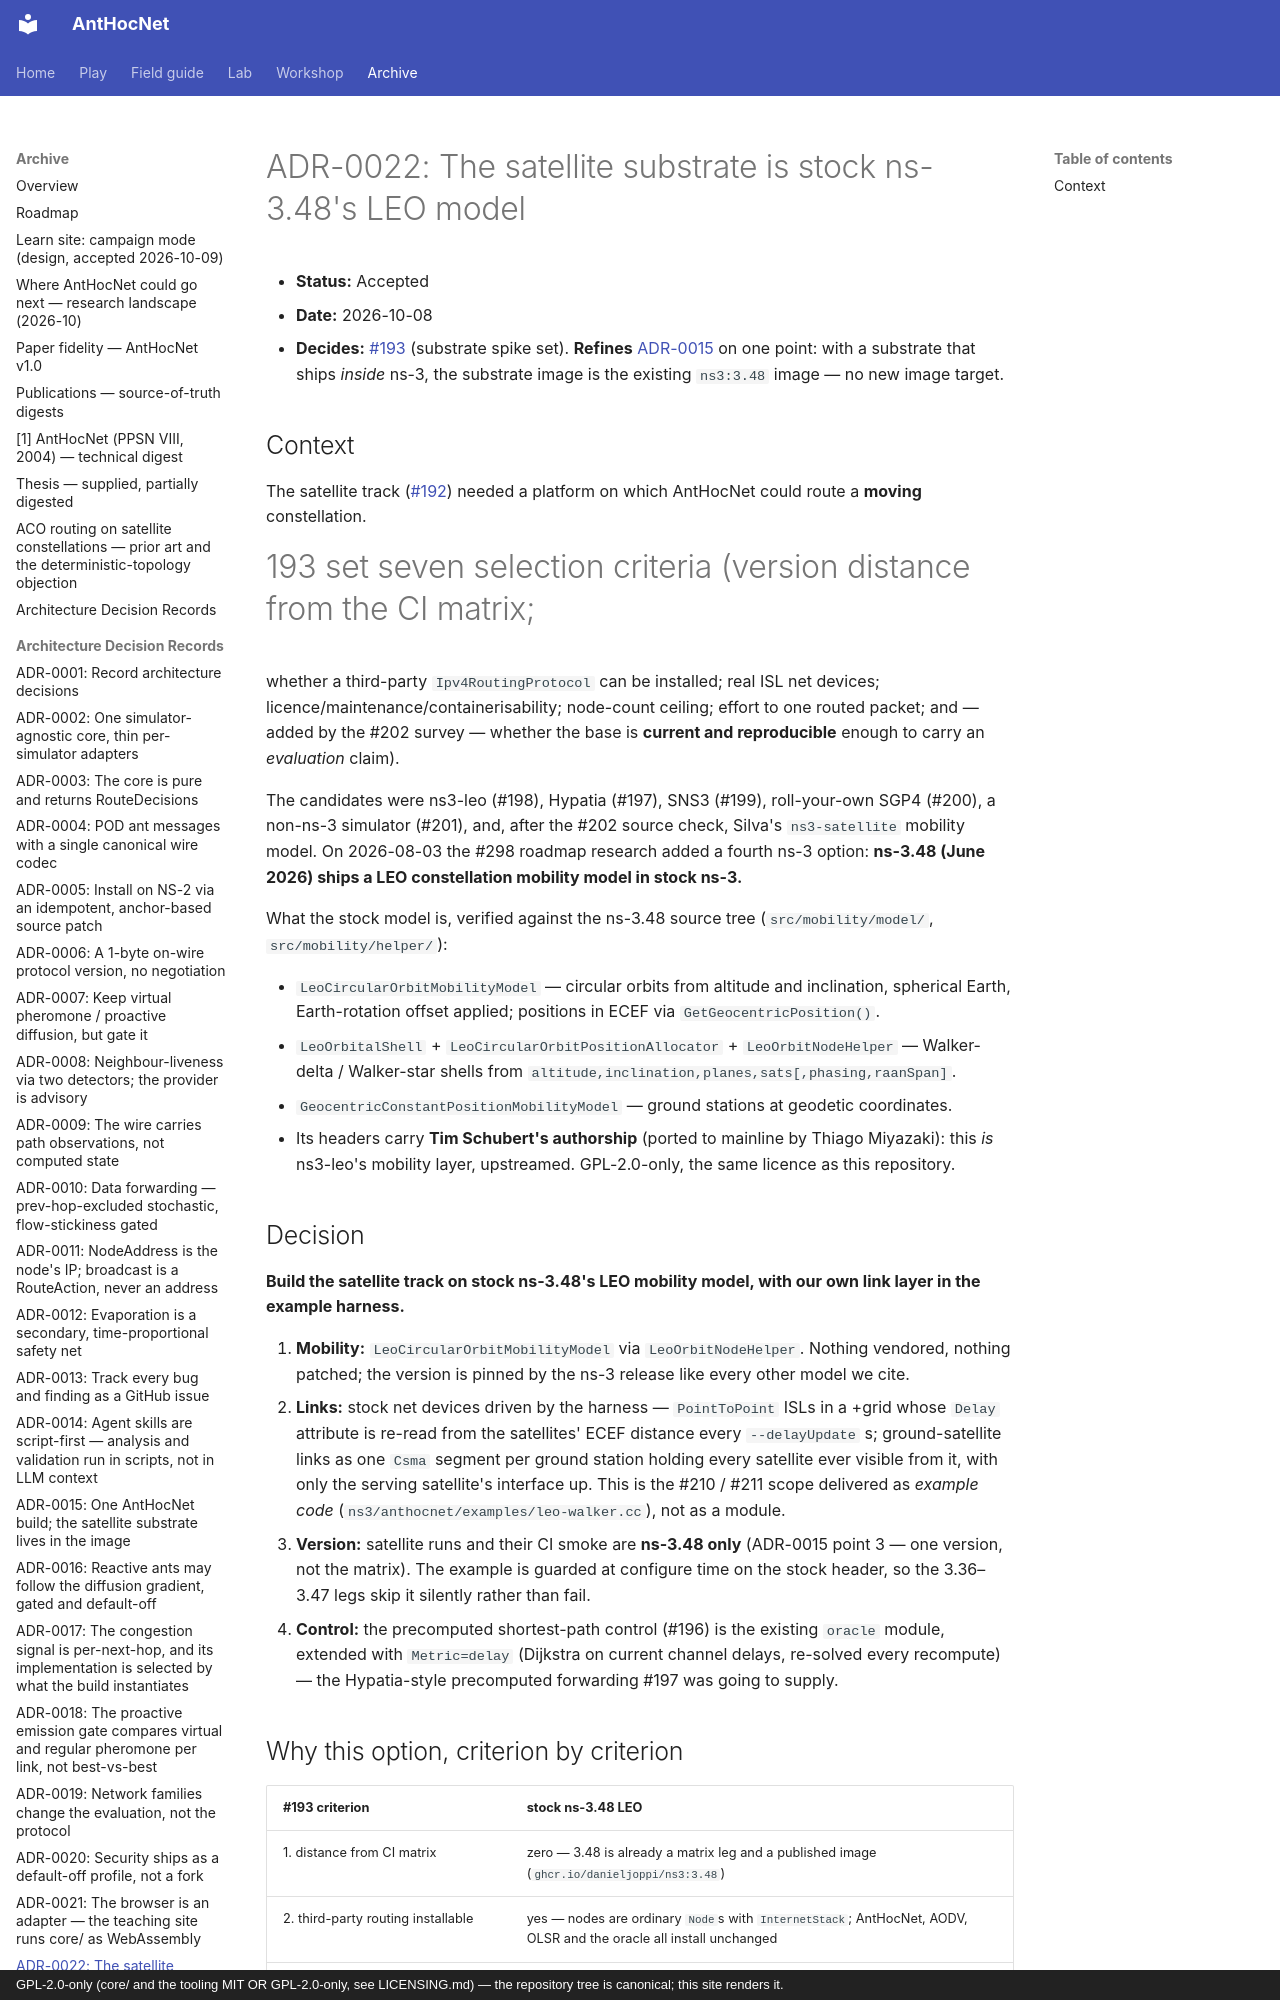

repository: danieljoppi/AntHocNet · page: adr/0022-satellite-substrate-is-stock-ns3-leo/index.html · generator: mkdocs · copyright: GPL-2.0-only (core/ and the tooling MIT OR GPL-2.0-only, see LICENSING.md) — the repository tree is canonical; this site renders it.

# ADR-0022: The satellite substrate is stock ns-3.48's LEO model

- **Status:** Accepted
- **Date:** 2026-10-08
- **Decides:** [#193](https://github.com/danieljoppi/AntHocNet/issues/193)
  (substrate spike set). **Refines** [ADR-0015](0015-satellite-substrate-lives-in-the-image.md)
  on one point: with a substrate that ships *inside* ns-3, the substrate image
  is the existing `ns3:3.48` image — no new image target.

## Context

The satellite track ([#192](https://github.com/danieljoppi/AntHocNet/issues/192))
needed a platform on which AntHocNet could route a **moving** constellation.
#193 set seven selection criteria (version distance from the CI matrix;
whether a third-party `Ipv4RoutingProtocol` can be installed; real ISL net
devices; licence/maintenance/containerisability; node-count ceiling; effort to
one routed packet; and — added by the #202 survey — whether the base is
**current and reproducible** enough to carry an *evaluation* claim).

The candidates were ns3-leo (#198), Hypatia (#197), SNS3 (#199), roll-your-own
SGP4 (#200), a non-ns-3 simulator (#201), and, after the #202 source check,
Silva's `ns3-satellite` mobility model. On 2026-08-03 the #298 roadmap research
added a fourth ns-3 option: **ns-3.48 (June 2026) ships a LEO constellation
mobility model in stock ns-3.**

What the stock model is, verified against the ns-3.48 source tree
(`src/mobility/model/`, `src/mobility/helper/`):

- `LeoCircularOrbitMobilityModel` — circular orbits from altitude and
  inclination, spherical Earth, Earth-rotation offset applied; positions in
  ECEF via `GetGeocentricPosition()`.
- `LeoOrbitalShell` + `LeoCircularOrbitPositionAllocator` +
  `LeoOrbitNodeHelper` — Walker-delta / Walker-star shells from
  `altitude,inclination,planes,sats[,phasing,raanSpan]`.
- `GeocentricConstantPositionMobilityModel` — ground stations at geodetic
  coordinates.
- Its headers carry **Tim Schubert's authorship** (ported to mainline by
  Thiago Miyazaki): this *is* ns3-leo's mobility layer, upstreamed. GPL-2.0-only,
  the same licence as this repository.

## Decision

**Build the satellite track on stock ns-3.48's LEO mobility model, with our
own link layer in the example harness.**

1. **Mobility:** `LeoCircularOrbitMobilityModel` via `LeoOrbitNodeHelper`.
   Nothing vendored, nothing patched; the version is pinned by the ns-3 release
   like every other model we cite.
2. **Links:** stock net devices driven by the harness —
   `PointToPoint` ISLs in a +grid whose `Delay` attribute is re-read from the
   satellites' ECEF distance every `--delayUpdate` s; ground-satellite links as
   one `Csma` segment per ground station holding every satellite ever visible
   from it, with only the serving satellite's interface up. This is the #210
   / #211 scope delivered as *example code* (`ns3/anthocnet/examples/leo-walker.cc`), not
   as a module.
3. **Version:** satellite runs and their CI smoke are **ns-3.48 only**
   (ADR-0015 point 3 — one version, not the matrix). The example is guarded at
   configure time on the stock header, so the 3.36–3.47 legs skip it silently
   rather than fail.
4. **Control:** the precomputed shortest-path control (#196) is the existing
   `oracle` module, extended with `Metric=delay` (Dijkstra on current channel
   delays, re-solved every recompute) — the Hypatia-style precomputed
   forwarding #197 was going to supply.
